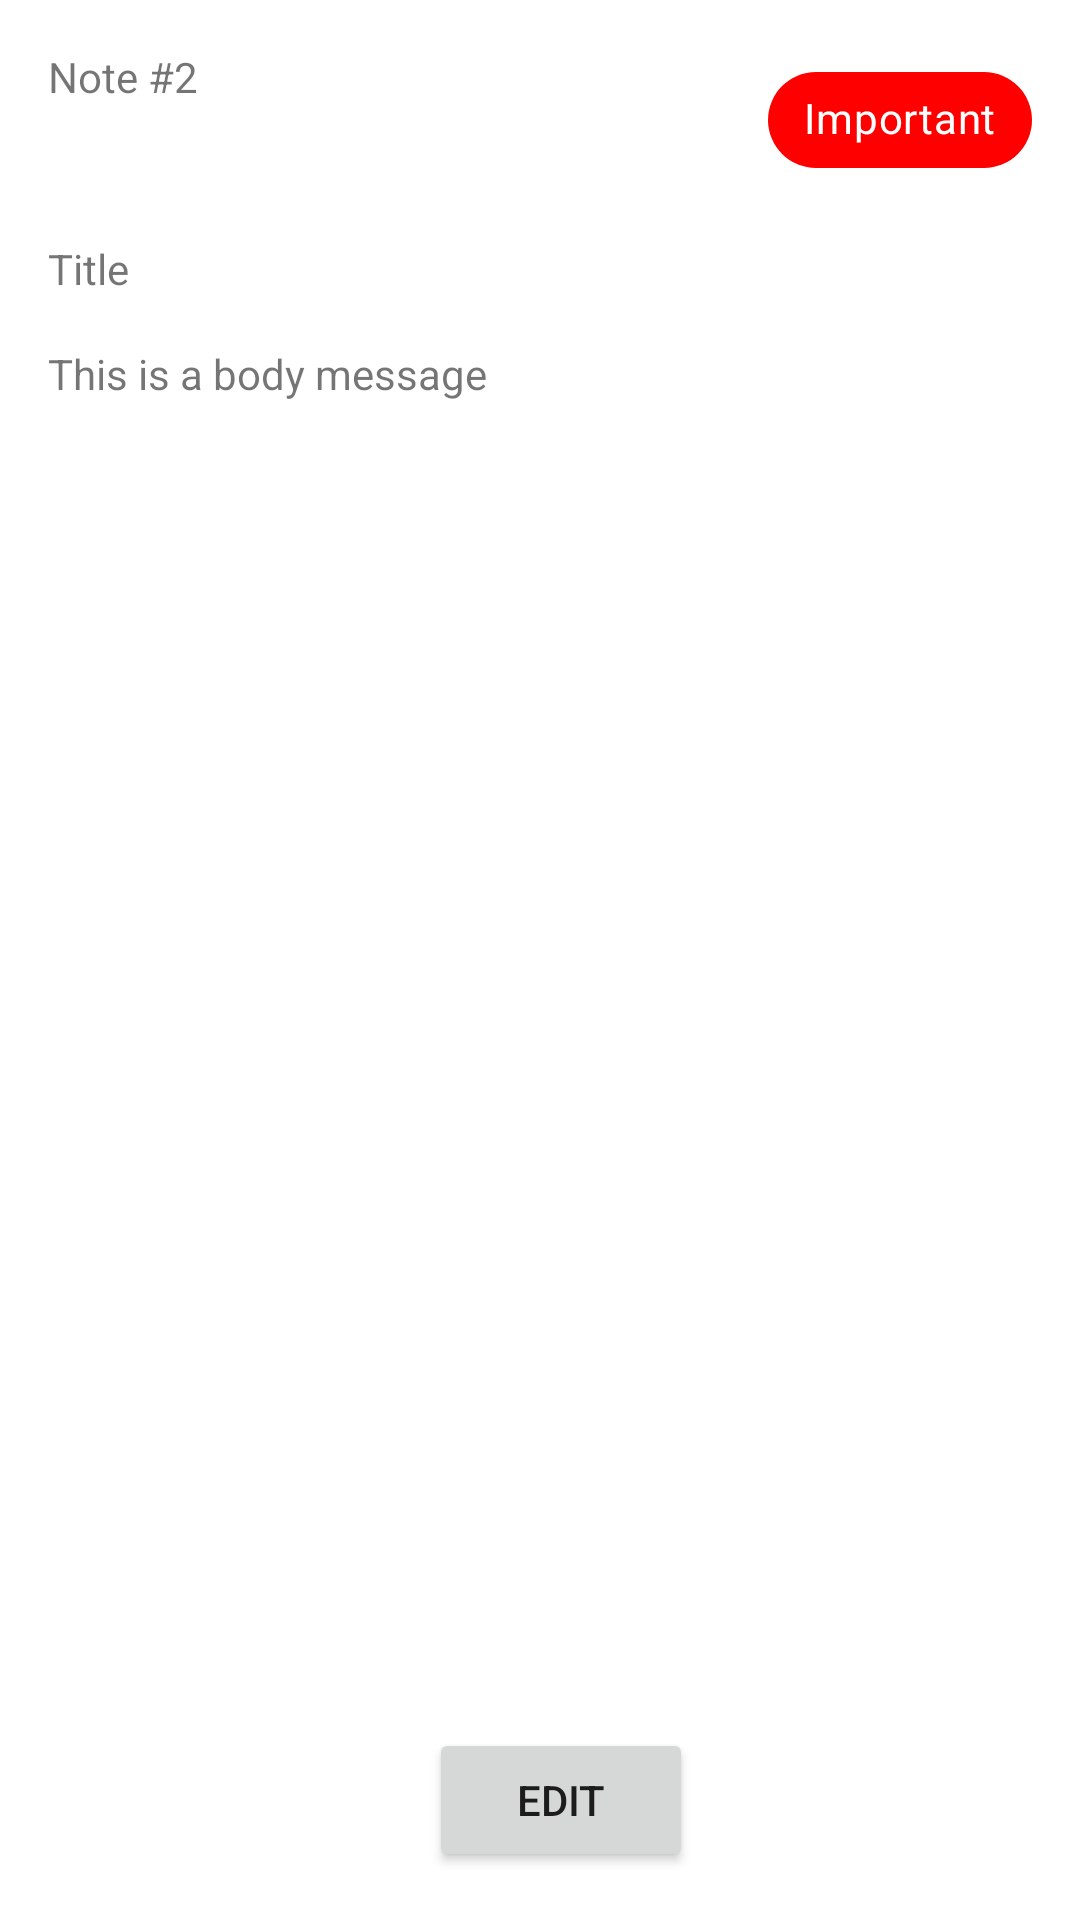

Android layout source for this screen:
<!-- AndroidManifest.xml: application theme Theme.A4_Notes -->
<!-- res/layout/fragment_read_note.xml -->
<?xml version="1.0" encoding="utf-8"?>
<androidx.constraintlayout.widget.ConstraintLayout xmlns:android="http://schemas.android.com/apk/res/android"
                                                   xmlns:app="http://schemas.android.com/apk/res-auto" xmlns:tools="http://schemas.android.com/tools"
             android:layout_width="match_parent"
             android:layout_height="match_parent"
             tools:context=".ReadNoteFragment">

    

    <TextView
            android:id="@+id/t_noteNumberText"
            android:layout_width="wrap_content"
            android:layout_height="wrap_content"
            android:text="Note #2" app:layout_constraintTop_toTopOf="parent"
            app:layout_constraintStart_toStartOf="parent" android:layout_marginTop="16dp"
            android:layout_marginStart="16dp"/>

    <com.google.android.material.chip.Chip
            android:id="@+id/t_isImportantChip"
            android:layout_width="wrap_content"
            android:layout_height="wrap_content"
            android:textFontWeight="@integer/material_motion_duration_short_1"
            android:text="Important"
            android:textColor="@color/white"
            app:chipBackgroundColor="#FF0000"
            app:layout_constraintTop_toTopOf="parent" android:layout_marginTop="16dp" android:layout_marginEnd="16dp"
            app:layout_constraintEnd_toEndOf="parent"/>
    <TextView
            android:id="@+id/t_noteTitleText"
            android:layout_width="wrap_content"
            android:layout_height="wrap_content"
            android:text="Title"

            app:layout_constraintStart_toStartOf="parent"
            android:layout_marginStart="16dp" app:layout_constraintTop_toBottomOf="@+id/t_isImportantChip"
            android:layout_marginTop="16dp"/>
    <TextView
            android:id="@+id/t_noteBodyText"
            android:layout_width="match_parent"
            android:layout_height="wrap_content"
            android:text="This is a body message"
            app:layout_constraintStart_toStartOf="parent"
            android:layout_marginStart="16dp" app:layout_constraintTop_toBottomOf="@+id/t_noteTitleText"
            android:layout_marginTop="16dp"/>
    <Button
            android:id="@+id/t_noteEditButton"
            android:layout_width="wrap_content"
            android:layout_height="wrap_content"
            android:text="Edit" app:layout_constraintStart_toStartOf="parent"
            app:layout_constraintEnd_toEndOf="parent" app:layout_constraintBottom_toBottomOf="parent"
            app:layout_constraintHorizontal_bias="0.526" android:layout_marginBottom="16dp"/>


</androidx.constraintlayout.widget.ConstraintLayout>
<!-- resources referenced by this layout -->
<resources>
  <color name="white">#FFFFFFFF</color>
  <style name="Theme.A4_Notes" parent="Theme.MaterialComponents.DayNight.DarkActionBar">
          
          <item name="colorPrimary">@color/purple_500</item>
          <item name="colorPrimaryVariant">@color/purple_700</item>
          <item name="colorOnPrimary">@color/white</item>
          
          <item name="colorSecondary">@color/teal_200</item>
          <item name="colorSecondaryVariant">@color/teal_700</item>
          <item name="colorOnSecondary">@color/black</item>
          
          <item name="android:statusBarColor" tools:targetApi="l">?attr/colorPrimaryVariant</item>
          
      </style>
  <color name="purple_500">#FF6200EE</color>
  <color name="purple_700">#FF3700B3</color>
  <color name="teal_200">#FF03DAC5</color>
  <color name="teal_700">#FF018786</color>
  <color name="black">#FF000000</color>
</resources>
